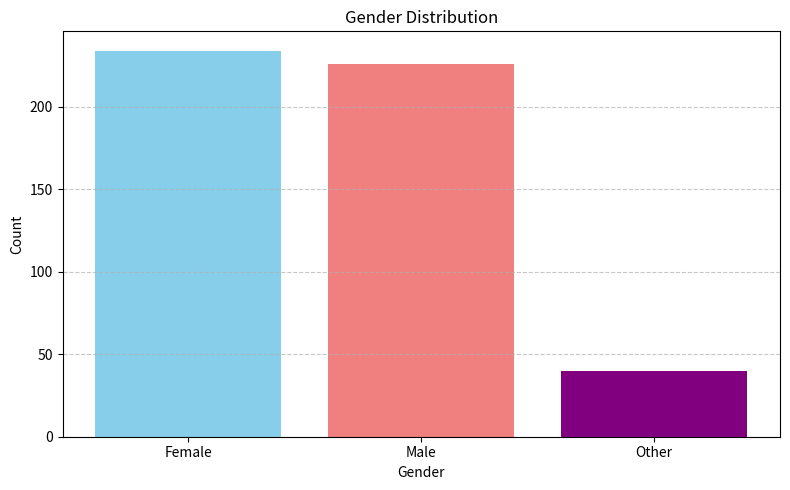
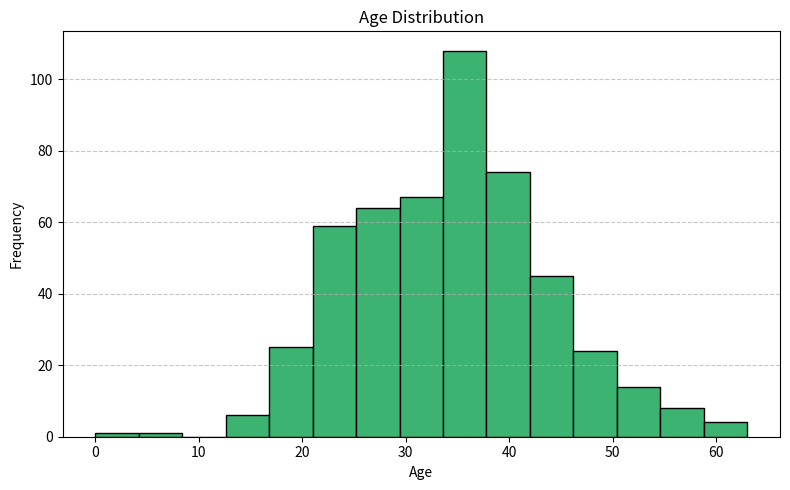

Write Python code to recreate these figures, in order.
# -*- coding: utf-8 -*-
"""Task 1.ipynb

Automatically generated by Colab.

Original file is located at
    https://colab.research.google.com/<link-removed>
"""

import matplotlib.pyplot as plt
import pandas as pd
import numpy as np

data = {
    'Gender': np.random.choice(['Male', 'Female', 'Other'], size=500, p=[0.45, 0.45, 0.10]),
    'Age': np.random.normal(loc=35, scale=10, size=500).astype(int)  # Normal distribution of ages
}
df = pd.DataFrame(data)

gender_counts = df['Gender'].value_counts()

plt.figure(figsize=(8, 5))
plt.bar(gender_counts.index, gender_counts.values, color=['skyblue', 'lightcoral', 'purple'])
plt.title('Gender Distribution')
plt.xlabel('Gender')
plt.ylabel('Count')
plt.grid(axis='y', linestyle='--', alpha=0.7)
plt.tight_layout()
plt.show()

plt.figure(figsize=(8, 5))
plt.hist(df['Age'], bins=15, color='mediumseagreen', edgecolor='black')
plt.title('Age Distribution')
plt.xlabel('Age')
plt.ylabel('Frequency')
plt.grid(axis='y', linestyle='--', alpha=0.7)
plt.tight_layout()
plt.show()